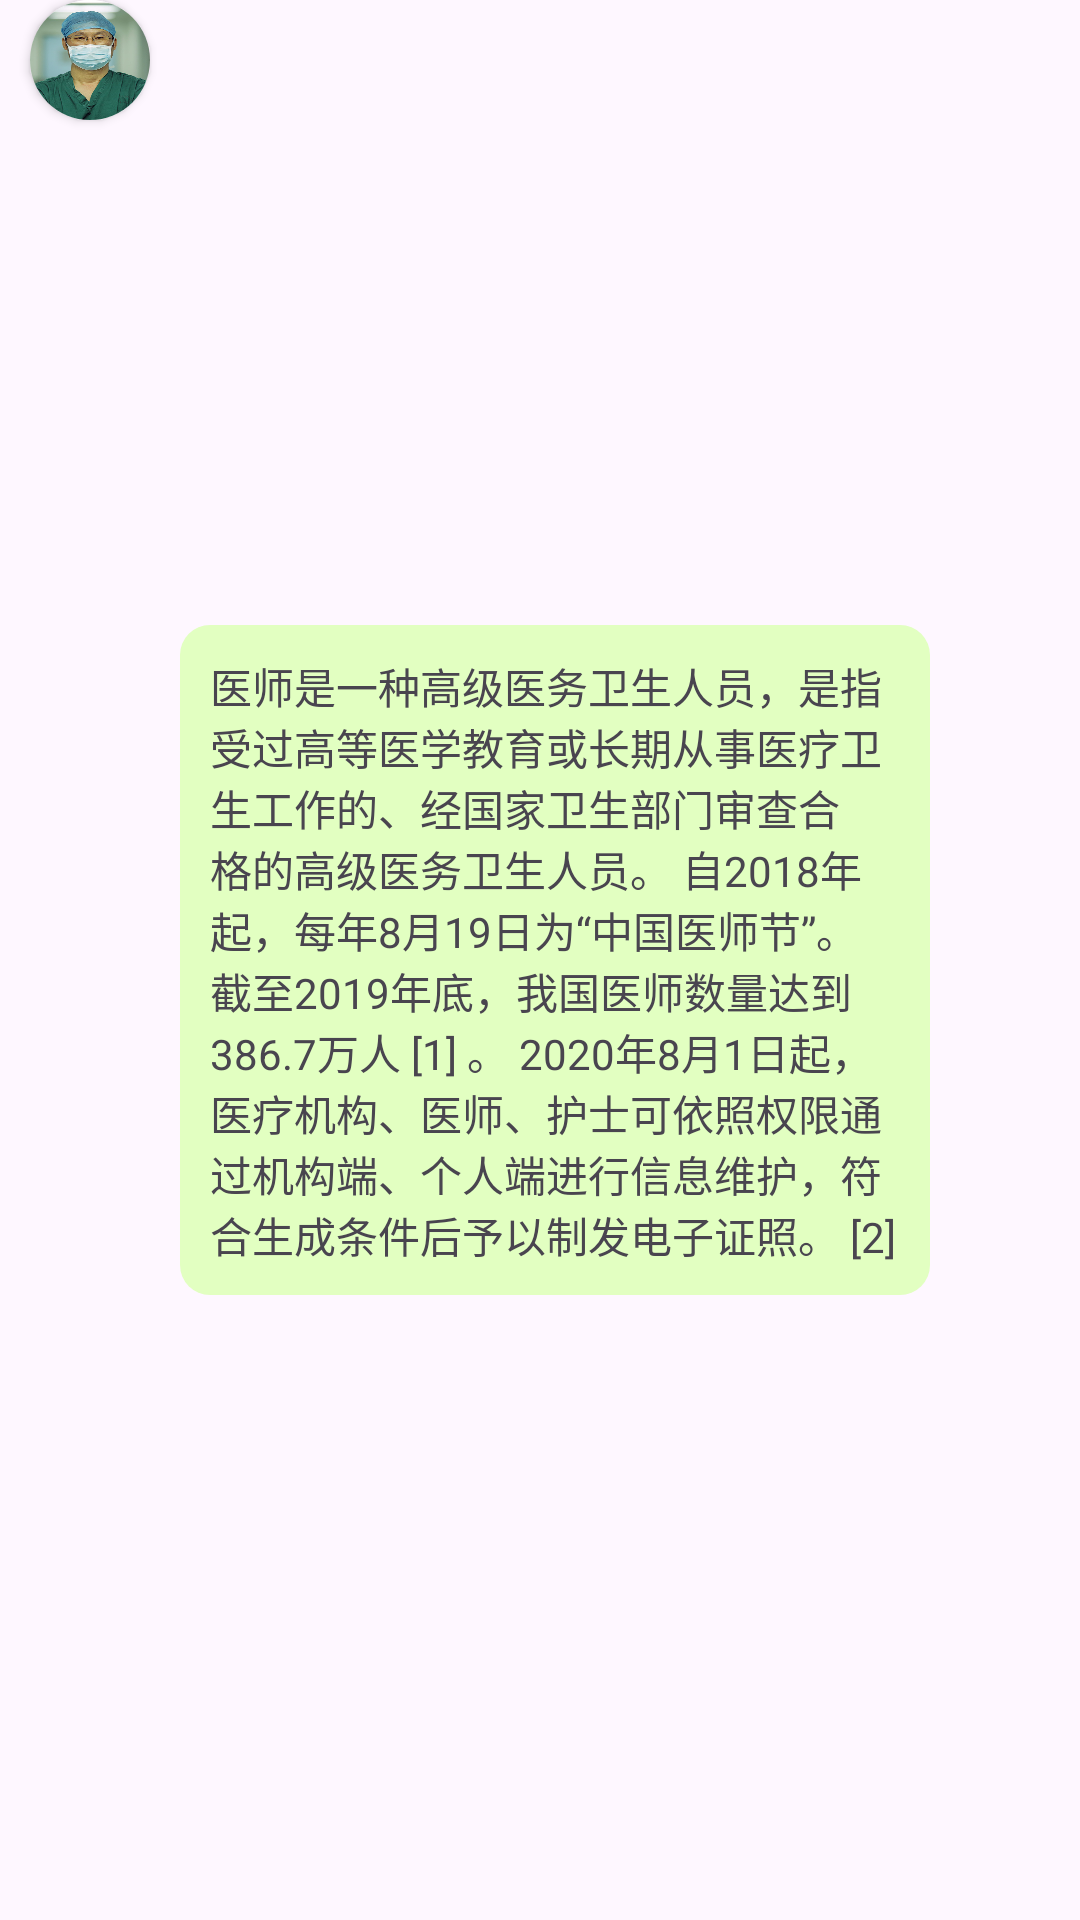

Reconstruct the res/layout file that produces this screen, plus the resources it refers to.
<!-- AndroidManifest.xml: application theme Theme.WarmSun -->
<!-- res/layout/adapter_consult_sent.xml -->
<?xml version="1.0" encoding="utf-8"?>
<androidx.constraintlayout.widget.ConstraintLayout xmlns:android="http://schemas.android.com/apk/res/android"
    xmlns:app="http://schemas.android.com/apk/res-auto"
    xmlns:tools="http://schemas.android.com/tools"
    android:layout_width="match_parent"
    android:layout_height="wrap_content"
    android:layout_marginTop="20dp">

    <TextView
        android:id="@+id/textView10"
        android:layout_width="wrap_content"
        android:layout_height="wrap_content"
        android:layout_marginStart="10dp"
        android:background="@drawable/radius_10"
        android:backgroundTint="#E2FFC1"
        android:maxWidth="250dp"
        android:padding="10dp"
        android:text="医师是一种高级医务卫生人员，是指受过高等医学教育或长期从事医疗卫生工作的、经国家卫生部门审查合格的高级医务卫生人员。
自2018年起，每年8月19日为“中国医师节”。
截至2019年底，我国医师数量达到386.7万人 [1] 。
2020年8月1日起，医疗机构、医师、护士可依照权限通过机构端、个人端进行信息维护，符合生成条件后予以制发电子证照。 [2]"
        app:layout_constraintBottom_toBottomOf="parent"
        app:layout_constraintHorizontal_bias="0.5"
        app:layout_constraintStart_toEndOf="@+id/imageView21"
        app:layout_constraintTop_toTopOf="parent"
        app:layout_constraintVertical_bias="0.5" />

    <androidx.cardview.widget.CardView
        android:id="@+id/imageView21"
        android:layout_width="40dp"
        android:layout_height="40dp"
        android:layout_marginStart="10dp"
        app:cardCornerRadius="20dp"
        app:layout_constraintHorizontal_bias="0.5"
        app:layout_constraintStart_toStartOf="parent"
        app:layout_constraintTop_toTopOf="parent"
        app:layout_constraintVertical_bias="0.5"
        tools:srcCompat="@tools:sample/backgrounds/scenic">

        <ImageView
            android:layout_width="wrap_content"
            android:layout_height="wrap_content"
            android:scaleType="fitXY"
            android:src="@drawable/icon_doctor" />
    </androidx.cardview.widget.CardView>
</androidx.constraintlayout.widget.ConstraintLayout>
<!-- resources referenced by this layout -->
<resources>
  <!-- drawable icon_doctor: png bitmap (drawable, 397875 bytes) -->
  <!-- drawable radius_10 (drawable) -->
  <?xml version="1.0" encoding="utf-8"?>
  <shape xmlns:android="http://schemas.android.com/apk/res/android">
      <corners android:radius="10dp" />
      <solid android:color="@color/main"/>
  </shape>
  <style name="Theme.WarmSun" parent="Base.Theme.WarmSun" />
  <color name="main">#FFFFFFFF</color>
  <style name="Base.Theme.WarmSun" parent="Theme.Material3.DayNight.NoActionBar">
          
          
      </style>
</resources>
